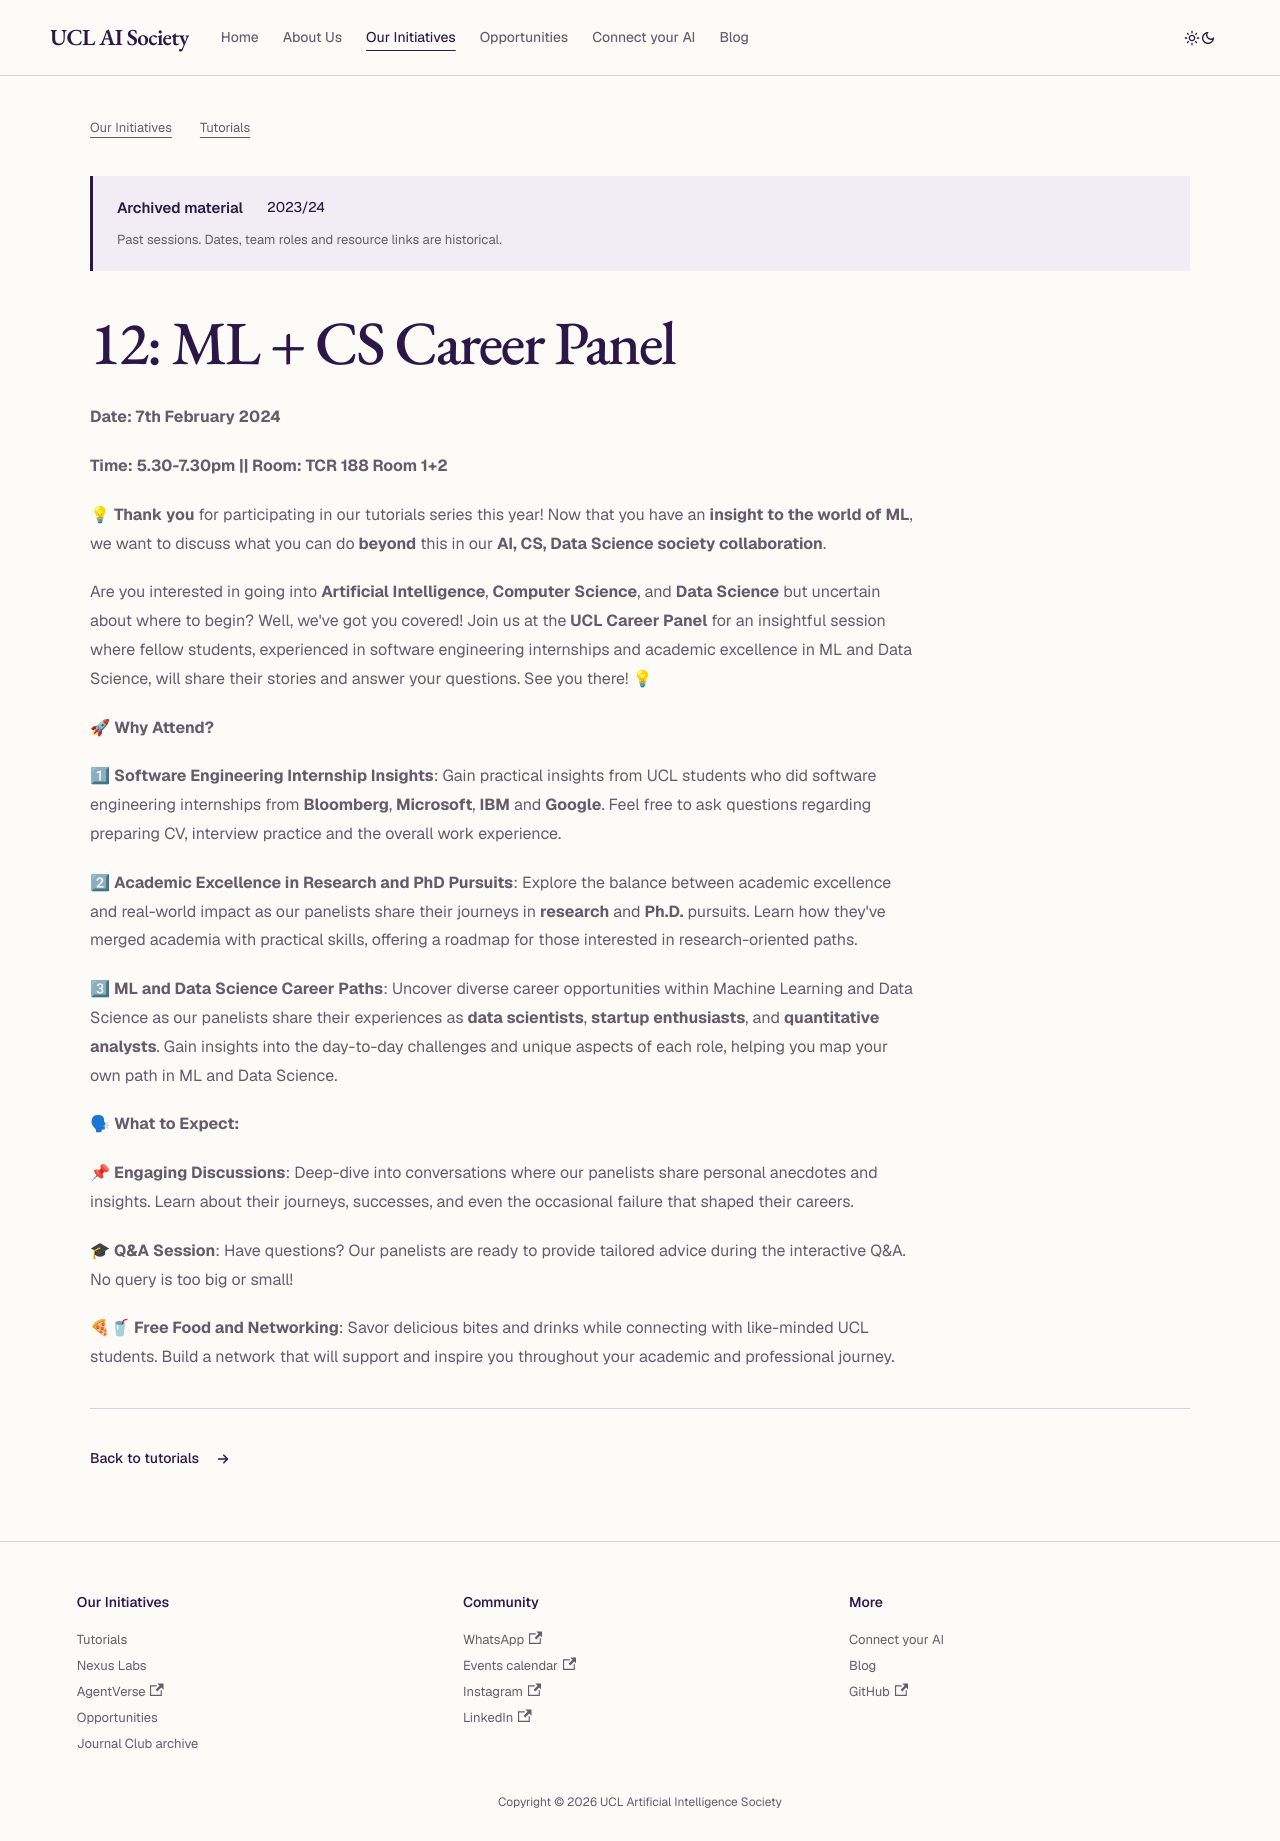

repository: UCLAIS/UCLAIS.github.io · page: our-initiatives/tutorials/2023-2024/ml-career/index.html · generator: docusaurus

---
sidebar_position: 15
---

# 12: ML + CS Career Panel

**Date: 7th February 2024**

**Time: 5.30-7.30pm || Room: TCR 188 Room 1+2**

💡 **Thank you** for participating in our tutorials series this year! Now that you have an **insight to the world of ML**, we want to discuss what you can do **beyond** this in our **AI, CS, Data Science society collaboration**.

Are you interested in going into **Artificial Intelligence**, **Computer Science**, and **Data Science** but uncertain about where to begin? Well, we've got you covered! Join us at the **UCL Career Panel** for an insightful session where fellow students, experienced in software engineering internships and academic excellence in ML and Data Science, will share their stories and answer your questions. See you there! 💡

🚀 **Why Attend?**

1⃣ **Software Engineering Internship Insights**:
Gain practical insights from UCL students who did software engineering internships from **Bloomberg**, **Microsoft**, **IBM** and **Google**. Feel free to ask questions regarding preparing CV, interview practice and the overall work experience.

2⃣ **Academic Excellence in Research and PhD Pursuits**:
Explore the balance between academic excellence and real-world impact as our panelists share their journeys in **research** and **Ph.D.** pursuits. Learn how they've merged academia with practical skills, offering a roadmap for those interested in research-oriented paths.

3⃣ **ML and Data Science Career Paths**:
Uncover diverse career opportunities within Machine Learning and Data Science as our panelists share their experiences as **data scientists**, **startup enthusiasts**, and **quantitative analysts**. Gain insights into the day-to-day challenges and unique aspects of each role, helping you map your own path in ML and Data Science.

🗣 **What to Expect:**

📌 **Engaging Discussions**: Deep-dive into conversations where our panelists share personal anecdotes and insights. Learn about their journeys, successes, and even the occasional failure that shaped their careers.

🎓 **Q&A Session**: Have questions? Our panelists are ready to provide tailored advice during the interactive Q&A. No query is too big or small!

🍕🥤 **Free Food and Networking**: Savor delicious bites and drinks while connecting with like-minded UCL students. Build a network that will support and inspire you throughout your academic and professional journey.
